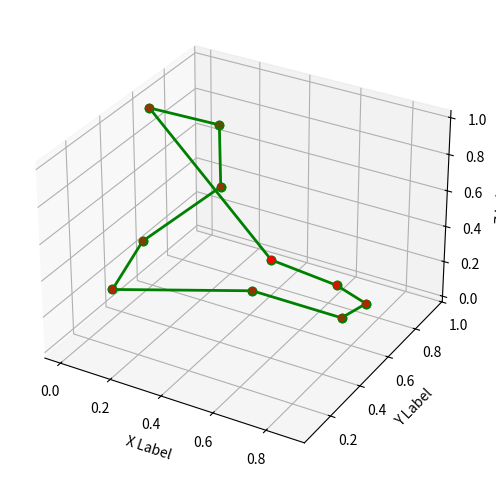

This figure's Python source:
import numpy as np
import matplotlib.pyplot as plt
from mpl_toolkits.mplot3d import Axes3D


def distance(point1, point2):
    return np.sqrt(np.sum((point1 - point2) ** 2))


def ant_colony_optimization(points, n_ants, n_iterations, alpha, beta, evaporation_rate, Q):
    n_points = len(points)
    pheromone = np.ones((n_points, n_points))
    best_path = None
    best_path_length = np.inf

    for iteration in range(n_iterations):
        paths = []
        path_lengths = []

        for ant in range(n_ants):
            visited = [False] * n_points
            current_point = np.random.randint(n_points)
            visited[current_point] = True
            path = [current_point]
            path_length = 0

            while False in visited:
                unvisited = np.where(np.logical_not(visited))[0]
                probabilities = np.zeros(len(unvisited))

                for i, unvisited_point in enumerate(unvisited):
                    probabilities[i] = pheromone[current_point, unvisited_point] ** alpha / distance(
                        points[current_point], points[unvisited_point]) ** beta

                probabilities /= np.sum(probabilities)

                next_point = np.random.choice(unvisited, p=probabilities)
                path.append(next_point)
                path_length += distance(points[current_point], points[next_point])
                visited[next_point] = True
                current_point = next_point

            paths.append(path)
            path_lengths.append(path_length)

            if path_length < best_path_length:
                best_path = path
                best_path_length = path_length

        pheromone *= evaporation_rate

        for path, path_length in zip(paths, path_lengths):
            for i in range(n_points - 1):
                pheromone[path[i], path[i + 1]] += Q / path_length
            pheromone[path[-1], path[0]] += Q / path_length

    fig = plt.figure(figsize=(8, 6))
    ax = fig.add_subplot(111, projection='3d')
    ax.scatter(points[:, 0], points[:, 1], points[:, 2], c='r', marker='o')

    for i in range(n_points - 1):
        ax.plot([points[best_path[i], 0], points[best_path[i + 1], 0]],
                [points[best_path[i], 1], points[best_path[i + 1], 1]],
                [points[best_path[i], 2], points[best_path[i + 1], 2]],
                c='g', linestyle='-', linewidth=2, marker='o')

    ax.plot([points[best_path[0], 0], points[best_path[-1], 0]],
            [points[best_path[0], 1], points[best_path[-1], 1]],
            [points[best_path[0], 2], points[best_path[-1], 2]],
            c='g', linestyle='-', linewidth=2, marker='o')

    ax.set_xlabel('X Label')
    ax.set_ylabel('Y Label')
    ax.set_zlabel('Z Label')
    plt.show()


# Ejemplo de uso:
points = np.random.rand(10, 3)  # Generacion de 10 puntos 3D aleatorios
ant_colony_optimization(points, n_ants=10, n_iterations=100, alpha=1, beta=1, evaporation_rate=0.5, Q=1)